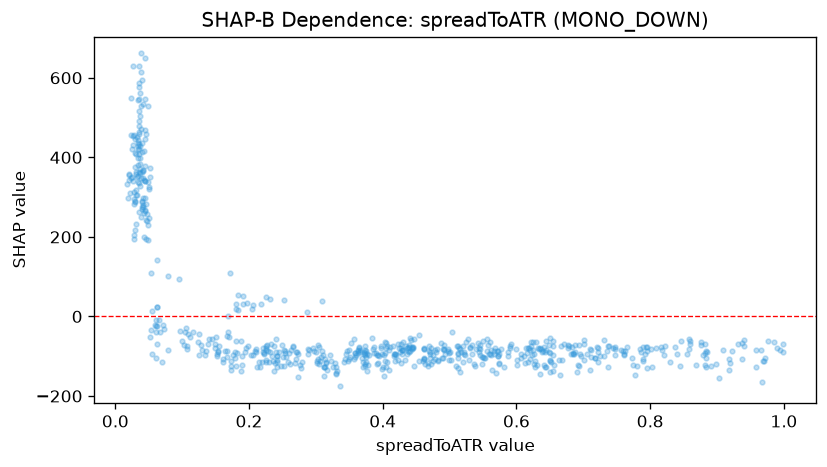

The file beside this chart, header and first rows:
feature_value, shap_value
0.972, -104
0.7844, -82.1
0.7098, -81.67
0.7314, -59.33
0.9946, -83.45
0.6449, -62.37
0.8408, -95.07
0.844, -123.8
0.7954, -130.1
0.8366, -75.99
0.9982, -88.98
0.999, -70.09
0.8026, -126.7
0.9702, -111.6
0.8298, -115.4
0.9758, -60.93
0.909, -84.52
0.9577, -84.52
0.6071, -94.98
0.966, -84.31
0.9172, -106.4
0.6186, -78.43
0.99, -78.29
0.816, -76.98
0.6504, -109.9
0.7889, -111.1
0.9024, -155.1
0.7174, -105.5
0.6851, -92.66
0.7108, -85.07
0.7888, -75.57
0.5288, -110.5
0.4831, -113
0.5163, -139.4
0.6257, -93.34
0.6871, -90.03
0.7611, -96.09
0.4934, -95.15
0.4292, -84.52
0.3501, -85.12
0.4435, -78.53
0.3738, -96.43
0.3986, -95.12
0.3296, -127.6
0.3661, -88.24
0.4065, -115.1
0.4614, -107.2
0.5202, -75.13
0.7254, -100.2
0.7721, -103.5
0.5741, -93.34
0.5606, -95.47
0.65, -53.74
0.6321, -80.13
0.6911, -139.3
0.6711, -70.15
0.7478, -77.11
0.4673, -125
0.4971, -87.72
0.7015, -60.12
... 627 more rows
